Image classification data set "vision" (Woodsy2660/weld-fusion-thesis on GitHub). Class labels (3): crack, lack of fusion, porosity.

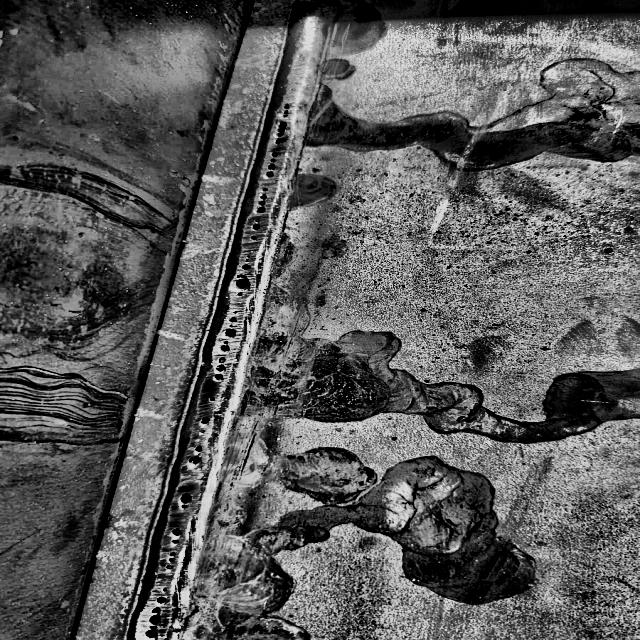
Label: porosity

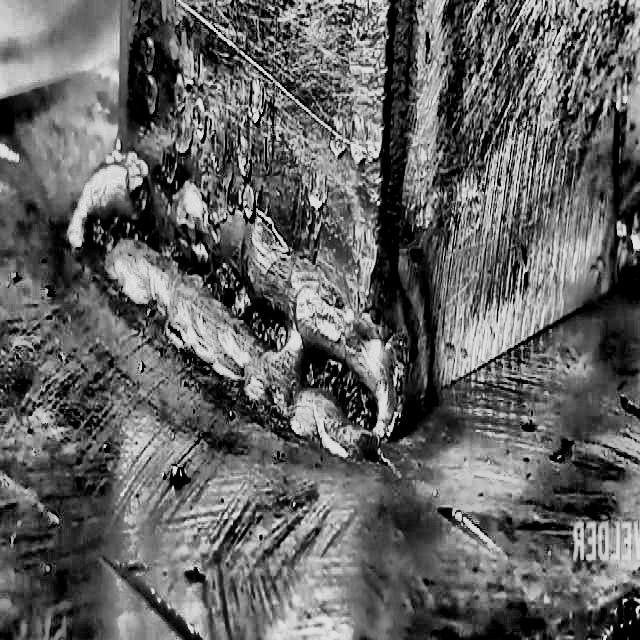
Label: porosity

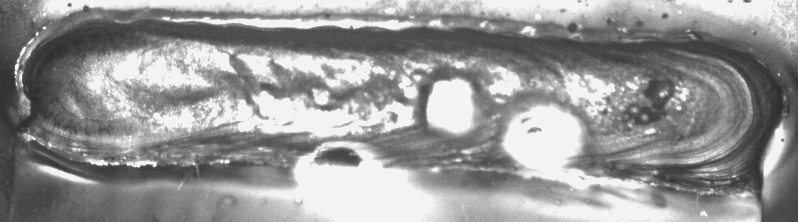
Label: crack

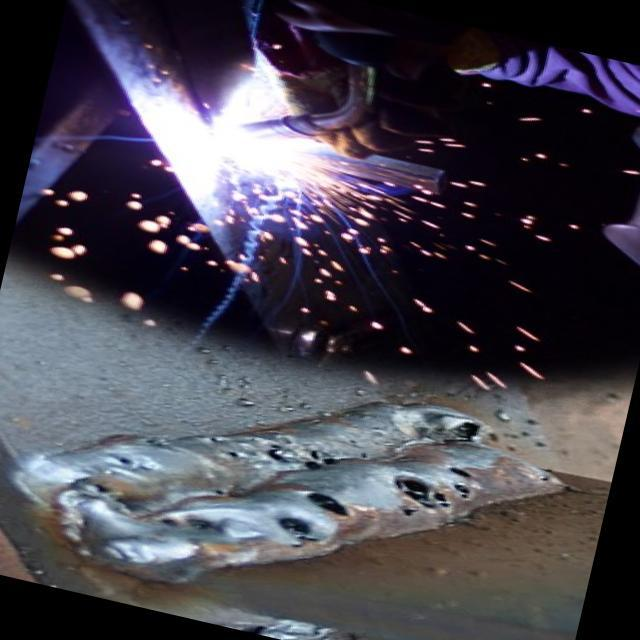
Label: lack of fusion

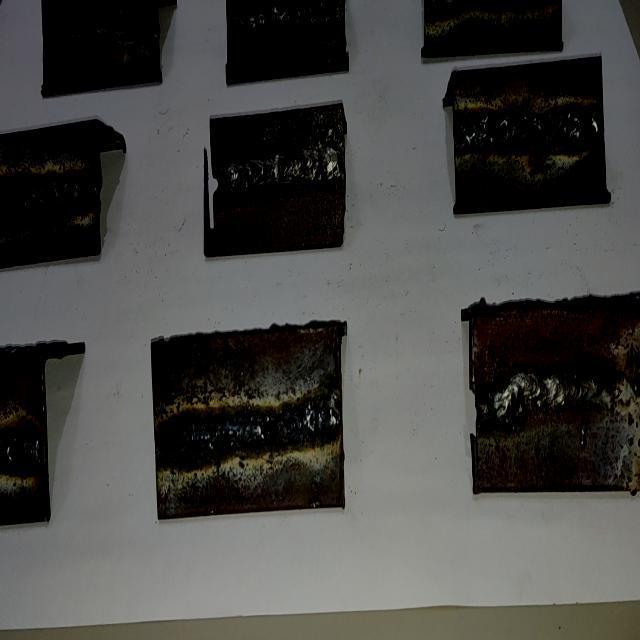
Label: crack

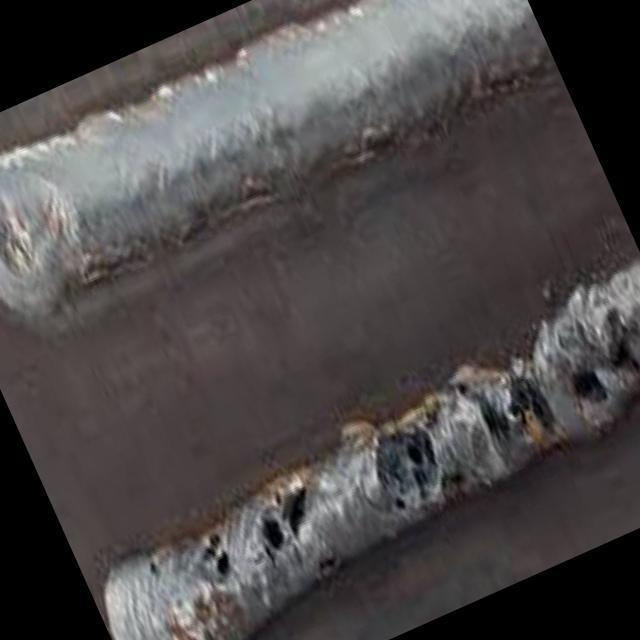
Label: lack of fusion
